Run: headless pygame with SDL's dummy video driver; simulated clock (each Clock.tick advances the game by its frame time, no real sleeping); random seed 0; keys injected as events and as key.get_pressed() state; no mouse input.
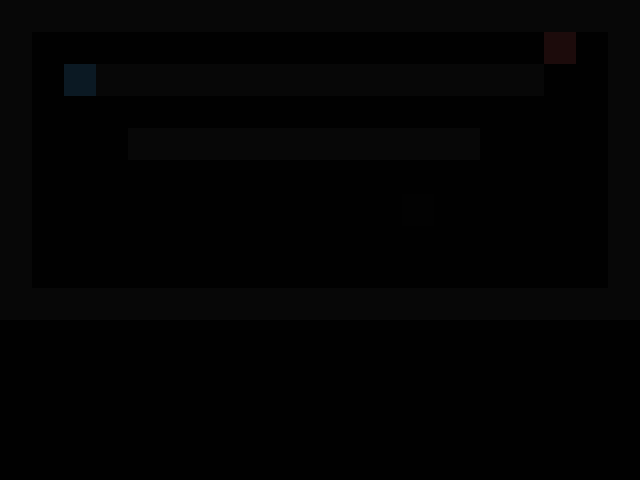
Frame 1 of 4 · flips 1–60 · no input
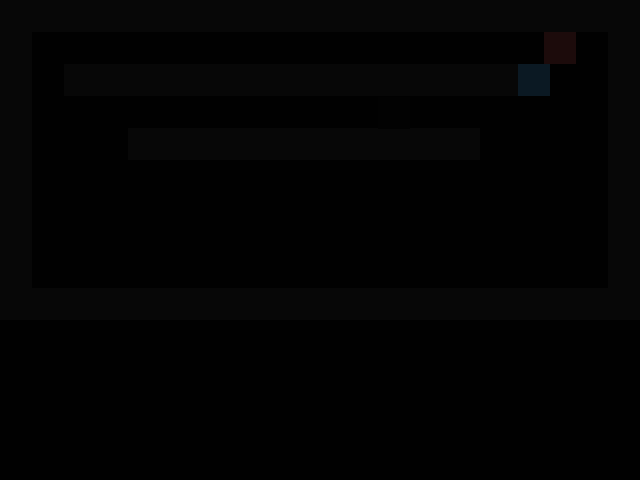
Frame 2 of 4 · flips 61–180 · tapped SPACE, RETURN · held RIGHT (→), D
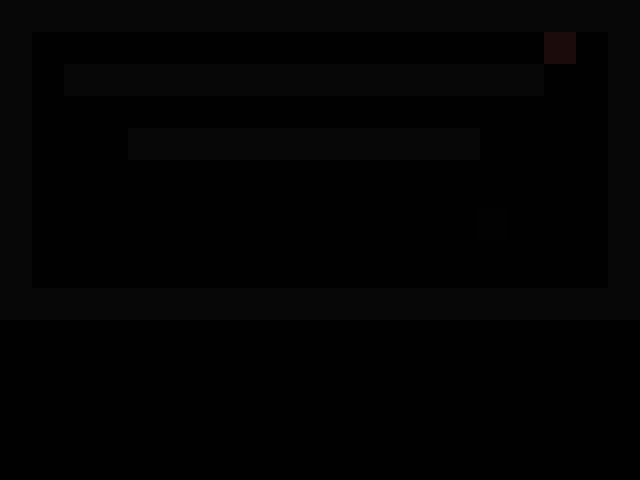
Frame 3 of 4 · flips 181–300 · held DOWN (↓), S
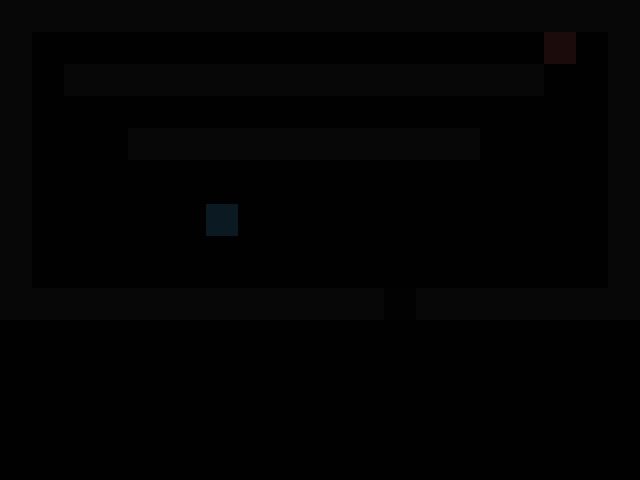
Frame 4 of 4 · flips 301–420 · held LEFT (←), A, UP (↑), W

The pygame program that drew these frames:

import pygame
import sys
import math

pygame.init()

# ======================
# SETUP
# ======================
WIDTH, HEIGHT = 640, 480
CELL = 32
screen = pygame.display.set_mode((WIDTH, HEIGHT))
pygame.display.set_caption("Lost Light - Fixed Version")

clock = pygame.time.Clock()
font = pygame.font.SysFont(None, 24)
big_font = pygame.font.SysFont(None, 48)

# ======================
# COLORS
# ======================
BG = (10, 10, 10)
WALL = (50, 50, 50)
PLAYER_COLOR = (80, 180, 255)
SHADOW_COLOR = (20, 20, 20)
EXIT_COLOR = (200, 80, 80)
TEXT = (230, 230, 230)

# ======================
# MAPS
# ======================
MAP_MAIN = [
    "11111111111111111111",
    "10000000000000000001",
    "10111111111111111001",
    "10000000000000000001",
    "10001111111111100001",
    "10000000000000000001",
    "10000000000000000001",
    "10000000000000000001",
    "10000000000000000001",
    "11111111111111111111",
]

MAP_ROOM = [
    "11111111111111111111",
    "10000000000000000001",
    "10000000000000000001",
    "10000000000000000001",
    "10000000000000000001",
    "10000000000000000001",
    "10000000000000000001",
    "10000000000000000001",
    "10000000000000000001",
    "11111111111111111111",
]

# ======================
# PLAYER
# ======================
player_pos = pygame.Vector2(2 * CELL, 2 * CELL)
player_vel = pygame.Vector2(0, 0)
player_rect = pygame.Rect(player_pos.x, player_pos.y, CELL, CELL)

ACCEL = 0.7
FRICTION = 0.85
MAX_SPEED = 4
battery = 100

# ======================
# SHADOW ENEMY
# ======================
shadow_pos = pygame.Vector2(15 * CELL, 7 * CELL)
shadow_rect = pygame.Rect(shadow_pos.x, shadow_pos.y, CELL, CELL)
shadow_speed = 1.4

exit_door = pygame.Rect(17 * CELL, 1 * CELL, CELL, CELL)

# ======================
# GAME STATE
# ======================
PLAY = "play"
JUMPSCARE = "jumpscare"
ENDING_ESCAPE = "escape"
ENDING_ACCEPT = "accept"

state = PLAY
jumpscare_timer = 0

# ======================
# LIGHTING (FIXED)
# ======================
darkness = pygame.Surface((WIDTH, HEIGHT))
darkness.set_alpha(220)

def draw_light(center, radius):
    darkness.fill((0, 0, 0))
    for r in range(radius, 0, -10):
        pygame.draw.circle(darkness, (0, 0, 0), center, r)

def draw_map(map_data):
    for y, row in enumerate(map_data):
        for x, tile in enumerate(row):
            if tile == "1":
                pygame.draw.rect(screen, WALL, (x * CELL, y * CELL, CELL, CELL))

# ======================
# MAIN LOOP
# ======================
while True:
    clock.tick(60)
    screen.fill(BG)

    for event in pygame.event.get():
        if event.type == pygame.QUIT:
            pygame.quit()
            sys.exit()

    keys = pygame.key.get_pressed()

    # ======================
    # GAMEPLAY
    # ======================
    if state == PLAY:
        # Player movement
        if keys[pygame.K_w]: player_vel.y -= ACCEL
        if keys[pygame.K_s]: player_vel.y += ACCEL
        if keys[pygame.K_a]: player_vel.x -= ACCEL
        if keys[pygame.K_d]: player_vel.x += ACCEL

        player_vel *= FRICTION
        if player_vel.length() > MAX_SPEED:
            player_vel.scale_to_length(MAX_SPEED)

        player_pos += player_vel
        player_rect.topleft = player_pos

        # Shadow chase
        direction = player_pos - shadow_pos
        if direction.length() != 0:
            direction = direction.normalize()
        shadow_pos += direction * shadow_speed
        shadow_rect.topleft = shadow_pos

        # Battery drain
        battery -= 0.05
        if battery < 20:
            shadow_speed = 1.8

        # Collision → jumpscare
        if player_rect.colliderect(shadow_rect):
            state = JUMPSCARE
            jumpscare_timer = 0

        # Exit → escape ending
        if player_rect.colliderect(exit_door):
            state = ENDING_ESCAPE

        # Draw world
        draw_map(MAP_MAIN)
        pygame.draw.rect(screen, EXIT_COLOR, exit_door)
        pygame.draw.rect(screen, SHADOW_COLOR, shadow_rect)
        pygame.draw.rect(screen, PLAYER_COLOR, player_rect)

        draw_light(player_rect.center, max(40, int(battery)))
        screen.blit(darkness, (0, 0))

    # ======================
    # JUMPSCARE
    # ======================
    elif state == JUMPSCARE:
        jumpscare_timer += 1
        screen.fill((255, 255, 255))

        size = 200 + jumpscare_timer * 20
        rect = pygame.Rect(
            WIDTH // 2 - size // 2,
            HEIGHT // 2 - size // 2,
            size, size
        )
        pygame.draw.rect(screen, (0, 0, 0), rect)

        if jumpscare_timer > 18:
            state = ENDING_ACCEPT
            player_pos = pygame.Vector2(9 * CELL, 5 * CELL)
            player_rect.topleft = player_pos

    # ======================
    # ENDING ESCAPE
    # ======================
    elif state == ENDING_ESCAPE:
        screen.fill((0, 0, 0))
        screen.blit(big_font.render("ENDING: ESCAPE", True, TEXT), (150, 180))
        screen.blit(font.render("Kamu melarikan diri.", True, TEXT), (200, 240))
        screen.blit(font.render("Tapi bayangan itu tetap ada.", True, TEXT), (170, 270))

    # ======================
    # ENDING ACCEPTANCE
    # ======================
    elif state == ENDING_ACCEPT:
        draw_map(MAP_ROOM)
        pygame.draw.rect(screen, PLAYER_COLOR, player_rect)
        screen.blit(big_font.render("ENDING: ACCEPTANCE", True, TEXT), (80, 60))
        screen.blit(font.render("Kamu berhenti melawan.", True, TEXT), (190, 120))
        screen.blit(font.render("Bayangan itu adalah dirimu.", True, TEXT), (170, 150))

    pygame.display.flip()
